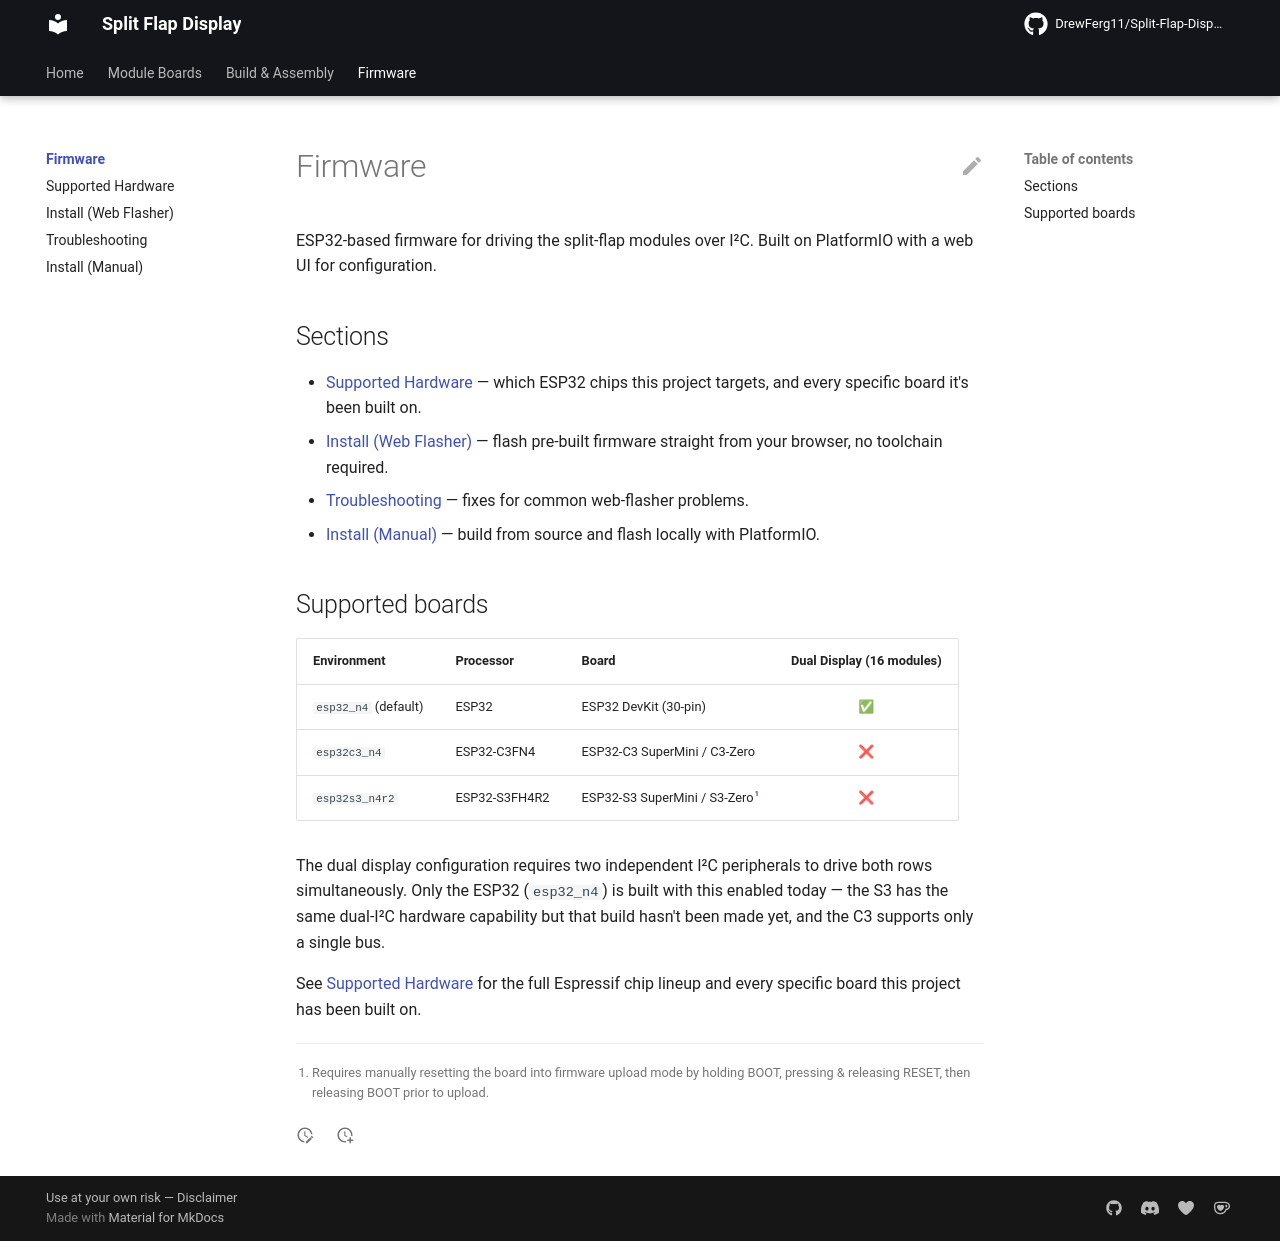

repository: DrewFerg11/Split-Flap-Display · page: firmware/index.html · generator: mkdocs

# Firmware

ESP32-based firmware for driving the split-flap modules over I²C. Built on PlatformIO with a web UI for configuration.

## Sections

- [Supported Hardware](hardware.md) — which ESP32 chips this project targets, and every specific board it's been built on.
- [Install (Web Flasher)](install-web-flasher.md) — flash pre-built firmware straight from your browser, no toolchain required.
- [Troubleshooting](install-troubleshooting.md) — fixes for common web-flasher problems.
- [Install (Manual)](install-manual.md) — build from source and flash locally with PlatformIO.

## Supported boards

| Environment            | Processor     | Board                                                        | Dual Display (16 modules) |
| ---------------------- | ------------- | ------------------------------------------------------------ | :---: |
| `esp32_n4` (default)   | ESP32         | ESP32 DevKit (30-pin)                                        | ✅ |
| `esp32c3_n4`           | ESP32-C3FN4   | ESP32-C3 SuperMini / C3-Zero                                 | ❌ |
| `esp32s3_n4r2`         | ESP32-S3FH4R2 | ESP32-S3 SuperMini / S3-Zero[^boot]                          | ❌ |

The dual display configuration requires two independent I²C peripherals to drive both rows simultaneously. Only the ESP32 (`esp32_n4`) is built with this enabled today — the S3 has the same dual-I²C hardware capability but that build hasn't been made yet, and the C3 supports only a single bus.

See [Supported Hardware](hardware.md) for the full Espressif chip lineup and every specific board this project has been built on.

[^boot]: Requires manually resetting the board into firmware upload mode by holding BOOT, pressing & releasing RESET, then releasing BOOT prior to upload.
